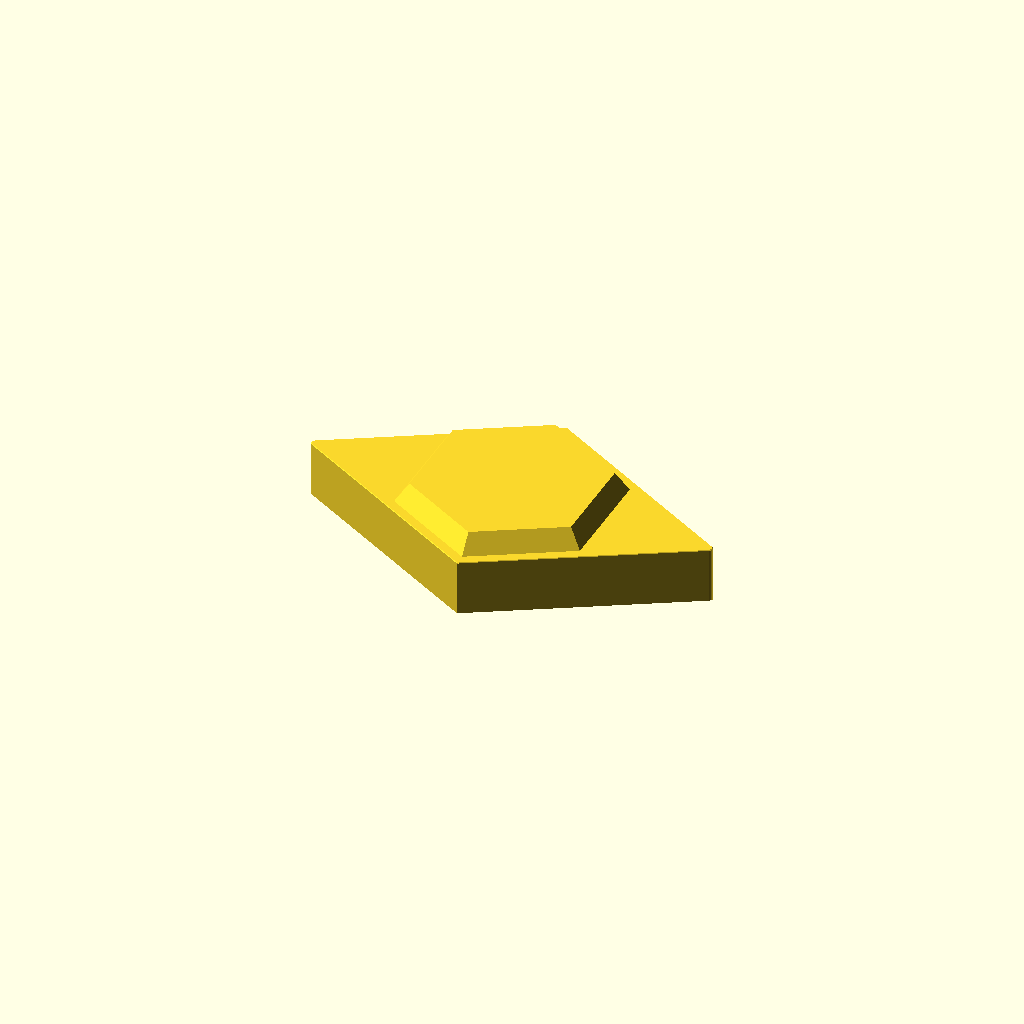
Cell 1 — every parameter at its default value.
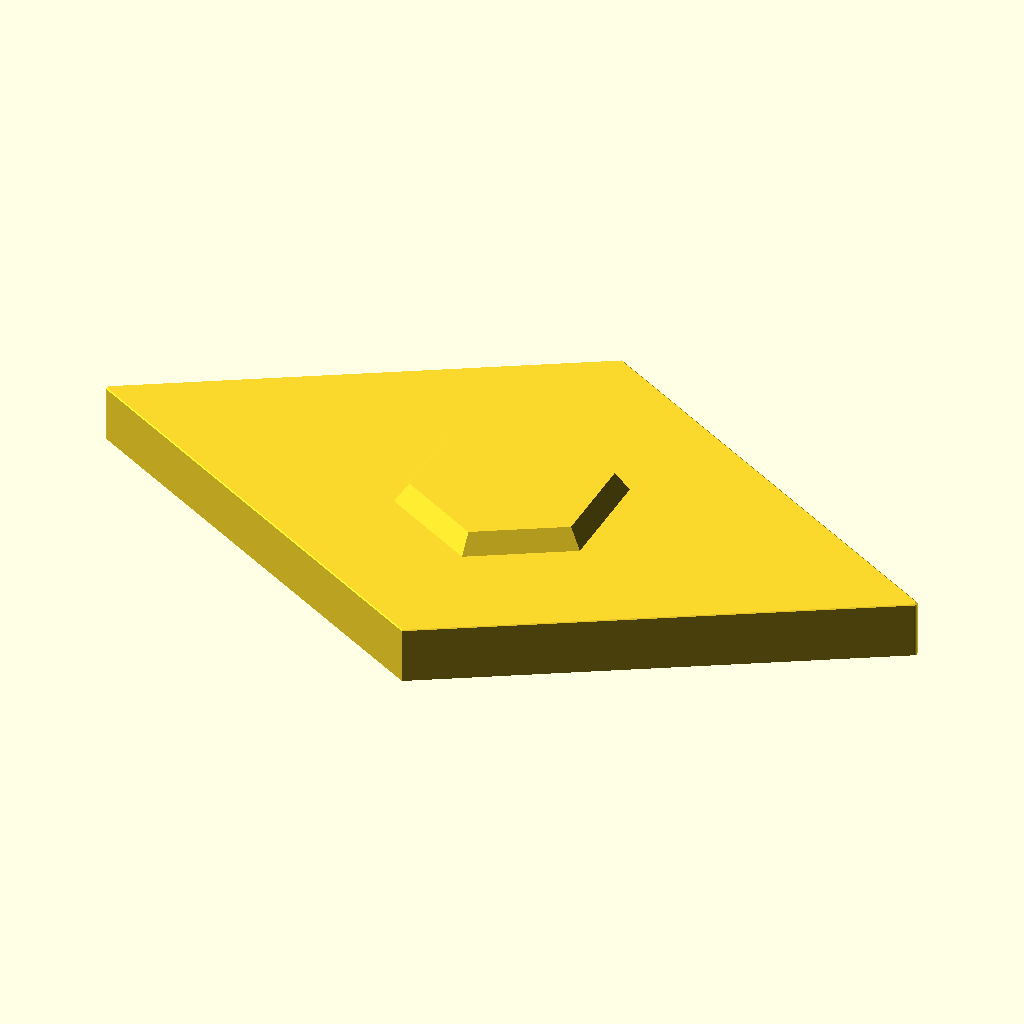
Cell 2: the same model with diamondsize = 220.
All cells are drawn from one camera (rotation 55°, 0°, 25°, orthographic, colour scheme Cornfield), so only the parameter changes between them.
The OpenSCAD source (RfidCase1.scad):
s3=sqrt(3);

diamondsize=110;
hexagonsize=100;
lednum=24;
ledpos=59.8/2;
ledsize=3;
caseheight=30;

dimples=false;
sidecovers=false;
black=true;

diamondcase();
diamondbottom();
translate([0,0,caseheight]) hexfront();
translate([0,0,caseheight]) diffuser();
translate([0,0,caseheight-2]) covers();

*mirror([0,0,1]) diamondcase();
*diamondbottom();
*mirror([0,0,1]) hexfront();
*translate([0,0,-5.8]) diffuser();

module diamondcase() {
    union() {
        difference() {
            union() {
                linear_extrude(height=caseheight-0.4) diamond(diamondsize, 2);
                translate([0,0,caseheight-0.4]) linear_extrude(height=0.4, scale=0.995) diamond(diamondsize, 2);
            }
            translate([0,0,caseheight-5]) linear_extrude(height=6) hexagon(hexagonsize-10);
            if (sidecovers) {
                translate([0,0,-1]) linear_extrude(height=caseheight-3) diamond(diamondsize-4, 1);
                translate([0,0,-1]) linear_extrude(height=3) diamond(diamondsize-2, 1);
                ds1 = (diamondsize-4)/2;
                ds2 = (hexagonsize-2)/2;
                translate([0,0,caseheight-5]) linear_extrude(height=3) polygon([
                    [-ds2,-ds1/s3-(ds1-ds2)/s3],[0,-ds1*2/s3],[ ds2,-ds1/s3-(ds1-ds2)/s3],
                    [ ds2, ds1/s3+(ds1-ds2)/s3],[0, ds1*2/s3],[-ds2, ds1/s3+(ds1-ds2)/s3]
                ]);
                translate([ diamondsize*0.64,0,caseheight-2]) linear_extrude(height=3) triangle(diamondsize*0.63,[0,0,0]);
                translate([-diamondsize*0.64,0,caseheight-2]) linear_extrude(height=3) mirror([1,0,0]) triangle(diamondsize*0.63,[0,0,0]);
                translate([ diamondsize*0.64,0,caseheight-6]) linear_extrude(height=5) triangle(diamondsize/2,[1,1,1]);
                translate([-diamondsize*0.64,0,caseheight-6]) linear_extrude(height=5) mirror([1,0,0]) triangle(diamondsize/2,[1,1,1]);
            } else {
                translate([0,0,-1]) linear_extrude(height=caseheight-1) diamond(diamondsize-4, 1);
                translate([0,0,-1]) linear_extrude(height=3) diamond(diamondsize-2, 1);
            }
            if (dimples) {
                translate([-diamondsize*0.75,-diamondsize*0.24,caseheight-2]) sphere(10,$fn=64);
                translate([-diamondsize*0.75, diamondsize*0.24,caseheight-2]) sphere(10,$fn=64);
                translate([ diamondsize*0.75,-diamondsize*0.24,caseheight-2]) sphere(10,$fn=64);
                translate([ diamondsize*0.75, diamondsize*0.24,caseheight-2]) sphere(10,$fn=64);
            }
            for (a=[30:60:330]) {
                rotate([0,0,a]) casetabcut();
            }

            for (a=[0:60:300]) rotate([0,0,a]) casepinhole();
        }
        rotate([0,0, 30]) bottomtablip(-55);
        rotate([0,0,-30]) bottomtablip( 55);
        rotate([0,0,150]) bottomtablip( 55);
        rotate([0,0,210]) bottomtablip(-55);
        rotate([0,0, 30]) bottomtablip(  5);
        rotate([0,0,-30]) bottomtablip( -5);
        rotate([0,0,150]) bottomtablip( -5);
        rotate([0,0,210]) bottomtablip(  5);
  
        *#translate([-66,0,caseheight-2-2.4]) cube([34.6,25.4,4.8], true);
        translate([-66-17.3,   0,caseheight-2]) rotate([0,0,90]) mcutab(12);
        translate([-66+17.3,-9.2,caseheight-2]) rotate([0,0,-90]) mcutab(7);
        translate([-66+17.3, 9.2,caseheight-2]) rotate([0,0,-90]) mcutab(7);

        translate([-66+10,-12.7-2/2,caseheight-2-7/2+0.1]) cube([7,2,7],true);
        translate([-66+10, 12.7+2/2,caseheight-2-7/2+0.1]) cube([7,2,7],true);
        translate([-66-10,-12.7-2/2,caseheight-2-7/2+0.1]) cube([7,2,7],true);
        translate([-66-10, 12.7+2/2,caseheight-2-7/2+0.1]) cube([7,2,7],true);

        *#translate([0,0,caseheight-2-1.5]) rotate([0,0,30]) batteryholder();
        translate([0,0,caseheight-2-1.5]) rotate([0,0,30]) batteryclips();
    }
}

module batteryclips() {
    translate([-33/2,-94.8/2,0]) batterypin();
    translate([-33/2, 94.8/2,0]) batterypin();
    translate([ 33/2,-94.8/2,0]) batterypin();
    translate([ 33/2, 94.8/2,0]) batterypin();
    translate([-14,-50.2,0]) rotate([0,0,180]) batterytab(10);
    translate([-14, 50.2,0]) batterytab(10);
    translate([ 14,-50.2,0]) rotate([0,0,180]) batterytab(10);
    translate([ 14, 50.2,0]) batterytab(10);
}

module batterypin() {
    rotate([0,0,360/48]) {
        translate([0,0,-1.9]) cylinder(3.4,2.25,2.25, $fn=24);
        translate([0,0,-3.5]) cylinder(1.7,1.2,1.2, $fn=24);
        translate([0,0,-4.0]) cylinder(0.5,0.8,1.2, $fn=24);
    }
}

module batterytab(w) {
    translate([-w/2,0,0]) rotate([0,90,0]) linear_extrude(height=w) polygon([
        [-2,0],[3.0,0],[3.7,-0.7],[5.7,0.5],[4.5,1.5],[-2,1.5]
    ]);
}

module batteryholder() {
    cr=5;
    bh=48/2-cr;
    bw=100/2-cr;
    difference() {
        union() {
            translate([-1,0,-3]) linear_extrude(height=1) polygon(concat(
                [for (an=[  0:10: 90]) [ bh+sin(an)*cr, bw+cos(an)*cr]],
                [for (an=[ 90:10:180]) [ bh+sin(an)*cr,-bw+cos(an)*cr]],
                [for (an=[180:10:270]) [-bh+sin(an)*cr,-bw+cos(an)*cr]],
                [for (an=[270:10:360]) [-bh+sin(an)*cr, bw+cos(an)*cr]]
            ));
            translate([-1, 6,-12]) cube([40,77,24], true);
        }
        translate([-33/2,-94.5/2,-4.5]) cylinder(3,1.25,1.25, $fn=24);
        translate([-33/2, 94.5/2,-4.5]) cylinder(3,1.25,1.25, $fn=24);
        translate([ 33/2,-94.5/2,-4.5]) cylinder(3,1.25,1.25, $fn=24);
        translate([ 33/2, 94.5/2,-4.5]) cylinder(3,1.25,1.25, $fn=24);
    }
}

module mcutab(w) {
    translate([-w/2,0,0]) rotate([0,90,0]) linear_extrude(height=w) polygon([
        [0,0],[4.8,0],[5.4,-0.5],[7,0.5],[5.4,1.5],[0,1.5]
    ]);
}

module diamondbottom() {
    difference() {
        union() {
            linear_extrude(height=1.8) diamond(diamondsize-2-0.2, 1);
            translate([0,0,1.8]) linear_extrude(height=0.1,scale=0.998) diamond(diamondsize-2-0.2, 1);
            rotate([0,0, 30]) bottomtab(-55);
            rotate([0,0,-30]) bottomtab( 55);
            rotate([0,0,150]) bottomtab( 55);
            rotate([0,0,210]) bottomtab(-55);
            rotate([0,0, 30]) bottomtab(  5);
            rotate([0,0,-30]) bottomtab( -5);
            rotate([0,0,150]) bottomtab( -5);
            rotate([0,0,210]) bottomtab(  5);
        }
        translate([-diamondsize/2.5,0,-0.5]) linear_extrude(height=3) diamond(diamondsize/4, 1);
        translate([ diamondsize/2.5,0,-0.5]) linear_extrude(height=3) diamond(diamondsize/4, 1);
        translate([0,-diamondsize/s3/2.5,-0.5]) linear_extrude(height=3) diamond(diamondsize/4, 1);
        translate([0, diamondsize/s3/2.5,-0.5]) linear_extrude(height=3) diamond(diamondsize/4, 1);
    }
}

module covers() {
    if (sidecovers) {
        difference() {
            translate([diamondsize*0.64,0,0]) linear_extrude(height=2) triangle(diamondsize*0.6235,[0,2,0]);
            if (dimples) {
                translate([diamondsize*0.746,-diamondsize*0.233,-4]) sphere(10,$fn=64);
                translate([diamondsize*0.746, diamondsize*0.233,-4]) sphere(10,$fn=64);
            }
        }
        difference() {
            translate([-diamondsize*0.64,0,0]) linear_extrude(height=2) mirror([1,0,0]) triangle(diamondsize*0.6235,[0,2,0]);
            if (dimples) {
                translate([-diamondsize*0.746,-diamondsize*0.233,-4]) sphere(10,$fn=64);
                translate([-diamondsize*0.746, diamondsize*0.233,-4]) sphere(10,$fn=64);
            }
        }
    }
}

module hexfront() {
    difference() {
        union() {
            hexdia = hexagonsize*2/s3;
            hexcover(10, hexdia-15, hexdia, 1.5, 2);

            translate([0,0,3.3]) rotate([0,0,360/48]) cylinder(5, 53.6/2, 53.6/2, $fn=24);
            if (black) {
                translate([0,0,7.3]) rotate([0,0,360/48]) cylinder(1, 68/2, 68/2, $fn=24);
            } else {
                translate([0,0,5.8]) rotate([0,0,360/48]) cylinder(2.5, 68/2, 68/2, $fn=24);
            }
            rotate([0,0,360/48]) translate([-5,-33,3.3]) rotate([0,90,0])
                linear_extrude(height=10) polygon([
                    [-5,-3],[-5,-1],[-1,-1],[0.5,0.5],[2,-0.5],[-0.5,-3]
                ]);
            rotate([0,0,360/48]) translate([5,33,3.3]) rotate([0,90,180])
                linear_extrude(height=10) polygon([
                    [-5,-3],[-5,-1],[-1,-1],[0.5,0.5],[2,-0.5],[-0.5,-3]
                ]);

            rotate([0,0, 30]) casetab();
            rotate([0,0, 90]) casetab();
            rotate([0,0,150]) casetab();
            rotate([0,0,210]) casetab();
            rotate([0,0,270]) casetab();
            rotate([0,0,330]) casetab();

            for (a=[0:60:300]) rotate([0,0,a]) casepin();
        }
        if (black) {
            for (an = [360/lednum:360/lednum:360]) {
                rotate([0,0,an]) {
                    translate([ledpos, 0, 6.7]) ledhole2(height=3);
                }
            }
        } else {
            for (an = [360/lednum:360/lednum:360]) {
                rotate([0,0,an]) {
                    translate([ledpos, 0, 6.7]) ledhole();
                    translate([ledpos, 0, 5.8]) cube([5.5,5.5,2],true);
                }
            }
        }
        translate([0,0,2.7]) rotate([0,0,360/48]) cylinder(5.6, 53.6/2-2, 53.6/2-2, $fn=24);
        translate([0,0,5.3]) rotate([0,0,7.5]) cube([41.8,43.2,6],true);
        translate([ 53.6/2-2,0,3.7]) cube([5,10,4.2],true);
        translate([-53.6/2+2,0,3.7]) cube([5,10,4.2],true);
    }
}

module diffuser() {
    if (black) {
        difference() {
            union() {
                translate([0,0,5.8]) rotate([0,0,360/48]) cylinder(1.5, 68/2, 68/2, $fn=24);
                for (an = [360/lednum:360/lednum:360]) {
                    rotate([0,0,an]) {
                        translate([ledpos, 0, 7.2]) ledhole2(size=2.8, height=0.4);
                        translate([ledpos, 0, 7.2]) ledhole2(size=2.0, height=1.0);
                    }
                }
            }
            translate([0,0,5.7]) rotate([0,0,360/48]) cylinder(1.7, 53.6/2+0.1, 53.6/2+0.1, $fn=24);
            translate([0,0,5.3]) rotate([0,0,7.5]) cube([41.8,43.2,6],true);
            
            rotate([0,0,360/48]) translate([0,-35,  4]) cube([10.2,4.7,10],true);
            rotate([0,0,360/48]) translate([0, 35,  4]) cube([10.2,4.7,10],true);
            *rotate([0,0,360/48]) translate([0,-35,1.8]) cube([10.2,5.5,10],true);
            *rotate([0,0,360/48]) translate([0, 35,1.8]) cube([10.2,5.5,10],true);

            for (an = [360/lednum:360/lednum:360]) {
                rotate([0,0,an]) {
                    translate([ledpos, 0, 5.8]) cube([5.5,5.5,2],true);
                    *translate([ledpos, 0, 6.8]) ledhole2(size=2, height=2.3, scale=0.05);
                    translate([ledpos, 0, 7.6]) ledhole2(size=1, height=0.7);
                }
            }
        }
    }
}

module casepin() {
    sides=24;
    h=4;
    slant=1;
    r=1;
    taper=0.7;
    translate([0, hexagonsize/s3-2.5,-2]) polyhedron(
        points = concat(
            [for (a=[0:360/sides:360-360/sides]) [sin(a)*r,cos(a)*r,h-slant*cos(a)*r] ],
            [for (a=[0:360/sides:360-360/sides]) [sin(a)*r,cos(a)*r,-0.5] ],
            [for (a=[0:360/sides:360-360/sides]) [sin(a)*r*taper,cos(a)*r*taper,-1] ]
        ),
        faces = concat(
            [[for(i=[0:sides-1]) i]],
            nquads(sides,0),
            nquads(sides,sides),
            [[for(i=[sides*3-1:-1:sides*2]) i]]
        )
    );
}

module casepinhole() {
    sides=24;
    h=3;
    r=1.1;
    translate([0, hexagonsize/s3-2.5,caseheight-2.5]) polyhedron(
        points = concat(
            [for (a=[0:360/sides:360-360/sides]) [sin(a)*r,cos(a)*r,0] ],
            [for (a=[0:360/sides:360-360/sides]) [sin(a)*r,cos(a)*r,h] ]
        ),
        faces = concat(
            [[for(i=[0:sides-1]) i]],
            nquads(sides,0),
            [[for(i=[sides*2-1:-1:sides]) i]]
        )
    );
    
    // cylinder(4,1,1, $fn=sides);
}

module casetabcut() {
    translate([-10.5,(hexagonsize-10)/2+0.1,caseheight-2])
        rotate([0,90,0])
            linear_extrude(height=21) polygon([
                [-2.5,-1],[-2.5,1],[-1,0],[-0.5,0],[0.5,1],[0.5,-1]
            ]);
}

module casetab() {
    translate([-10,(hexagonsize-10)/2,-2])
        rotate([0,90,0])
            linear_extrude(height=20) polygon([
                [-11,-1.5],[-9,0],[-0.5,0],[0.3,0.8],[1.7,-0.2],[0.3,-1.5]
            ]);
}

module bottomtab(off=0) {
    translate([-10+off,(diamondsize-4)/2-0.9,0])
        rotate([0,90,0])
            linear_extrude(height=20) polygon([
                [0,-1.5],[0,0],[-8.2,0],[-9,0.8],[-11,-0.5],[-9.5,-1.5]
            ]);
}

module bottomtablip(off=0) {
    translate([-10+off,(diamondsize-4)/2-0.8,0])
        rotate([0,90,0])
            linear_extrude(height=20) polygon([
                [-6,1.3],[-8.2,0],[-9.5,1.3]
            ]);
}

function linepoints(x1, y1, x2, y2, z, n) = [
    for (p = [0:n-1]) [x1+(x2-x1)*(p/n), y1+(y2-y1)*(p/n), z]
];

function ntris(n,n1,n2,o,f) = concat(
    [for (i=[n1:n2-1]) [(i+f)%n+o,i+o+n,(i+1)%n+o+n]],
    [for (i=[n1:n2-1]) [(i+1)%n+o,i+o,(i+1-f)%n+o+n]]
    );


module ledhole2(height=3.1, size=3, scale=1) {
    translate([0.2,0,0]) linear_extrude(height=height,scale=scale) polygon([[size,0],[0,size/s3],[-size,0],[0,-size/s3]]);
}

module ledhole(height=2.7, size=3, sides=48) {
    polyhedron(
        points = concat(
            [for (a=[0:360/sides:360-360/sides]) [size*cos(a)*0.6,size*sin(a)*0.6,0]],
            linepoints( size, 0, 0,  size/s3, height, sides/4),
            linepoints(0,  size/s3, -size, 0, height, sides/4),
            linepoints(-size, 0, 0, -size/s3, height, sides/4),
            linepoints(0, -size/s3,  size, 0, height, sides/4)
        ),
        faces = concat(
            [[for(i=[0:sides-1]) i]],
            ntris(sides,      0  ,sides/4  ,0,1),
            ntris(sides,sides/4  ,sides/2  ,0,0),
            ntris(sides,sides/2  ,sides*3/4,0,1),
            ntris(sides,sides*3/4,sides    ,0,0),
            [[for(i=[sides*2-1:-1:sides]) i]]
            )
    );
}

module hexagon(hw) {
    c1=hw/2;
    c2=c1/s3;
    polygon([[-c1,-c2],[0,-c2*2],[c1,-c2],[c1,c2],[0,c2*2],[-c1,c2]]);
}

module diamond(dw, rd=2) {
    polygon(concat(
        [for (an = [-60:10:60]) [-dw+rd*2-rd*cos(an),rd*sin(an)] ],
        [[0,dw/s3]],
        [for (an = [-60:10:60]) [dw-rd*2+rd*cos(an),-rd*sin(an)] ],
        [[0,-dw/s3]]
    ));
}

module triangle(tw, rd) {
    polygon(concat(
        [for (an = [  0:10:120]) [-(tw-rd[0]*6/s3)/2/s3-rd[0]*cos(an), (tw-rd[0]*6/s3)/2+rd[0]*sin(an)] ],
        [for (an = [120:10:240]) [ (tw-rd[1]*6/s3)/s3-rd[1]*cos(an),rd[1]*sin(an)] ],
        [for (an = [240:10:360]) [-(tw-rd[2]*6/s3)/2/s3-rd[2]*cos(an),-(tw-rd[2]*6/s3)/2+rd[2]*sin(an)] ]
        /* [[tw/s3,0],[-tw/2/s3,tw/2],[-tw/2/s3,-tw/2]] */
    ));
}

function ngon(n,w,h) = [for (a=[360/n:360/n:360]) [sin(a)*w,cos(a)*w,h]];

function nquads(n,o) = [for (i=[0:n-1]) [(i+1)%n+o,i+o,i+o+n,(i+1)%n+o+n]];

module hexcover(height, topwidth, bottomwidth, wallthickness, topthickness, sides=6) {
    slope = (bottomwidth-topwidth)/2/height;
    wtxo = sqrt(pow(wallthickness,2)+pow(wallthickness*slope,2));
    wtxo2 = wtxo-topthickness*slope;
    polyhedron(
        points = concat(
            ngon(sides,topwidth/2,height),
            ngon(sides,bottomwidth/2,0),
            ngon(sides,bottomwidth/2-wtxo,0),
            ngon(sides,topwidth/2-wtxo2,height-topthickness)),
        faces = concat(
            [[for(i=[0:sides-1]) i]],
            nquads(sides,0),
            nquads(sides,sides),
            nquads(sides,sides*2),
            [[for(i=[sides*4-1:-1:sides*3]) i]]),
        convexity=10);
}
Customizer parameters (derived from the source; name, type, default, range or options):
diamondsize: number, default 110
hexagonsize: number, default 100
lednum: number, default 24
ledsize: number, default 3
caseheight: number, default 30
dimples: bool, default false
sidecovers: bool, default false
black: bool, default true
